The GitHub repository Baird-Li/Lizhipeng1 contains a labelled image folder "半导体芯片表面缺陷检测(预处理后)" with 4 categories: ZF scratch, broken, pin break, scratch. Examples follow, each with its label.

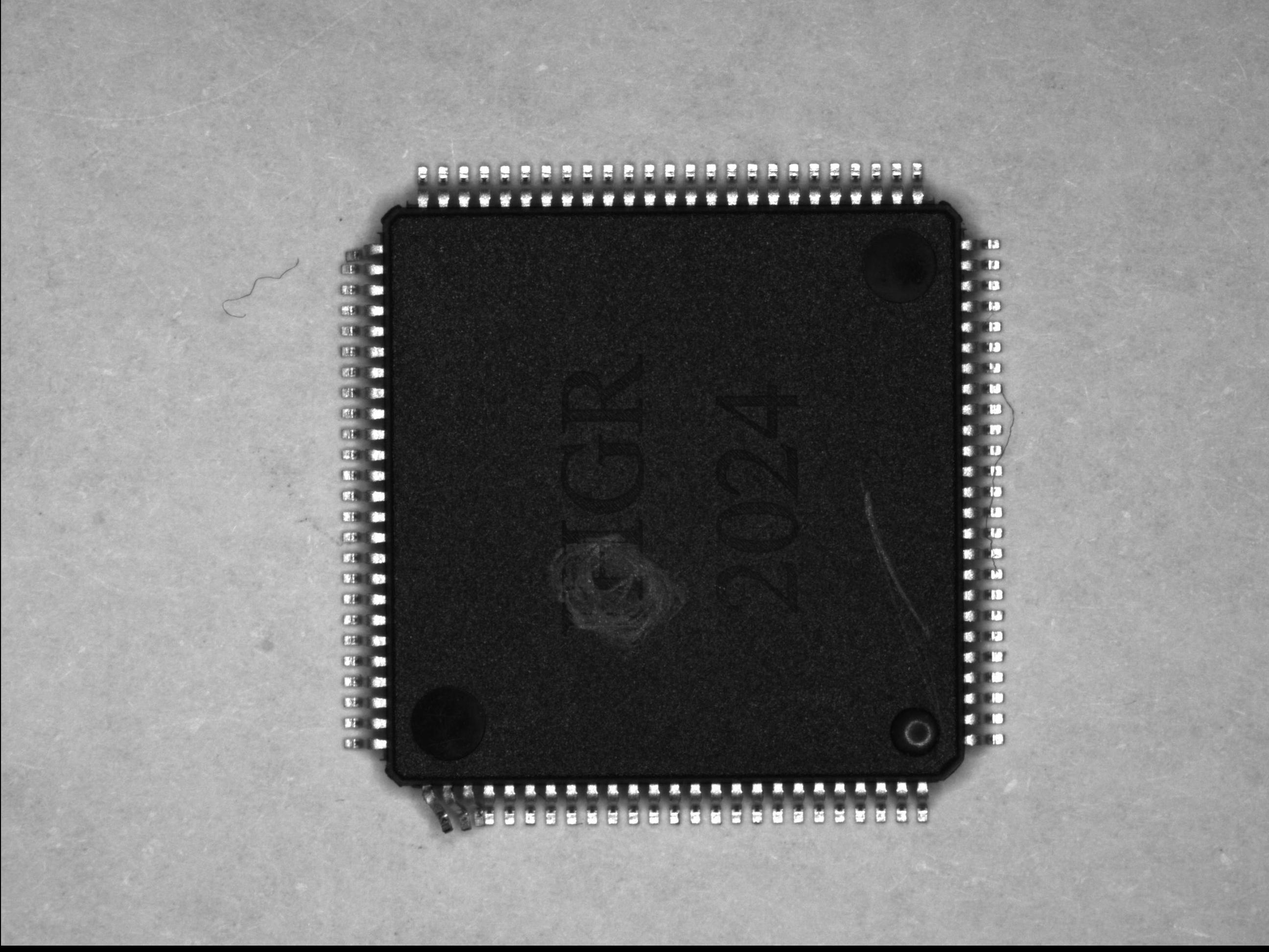
Label: scratch

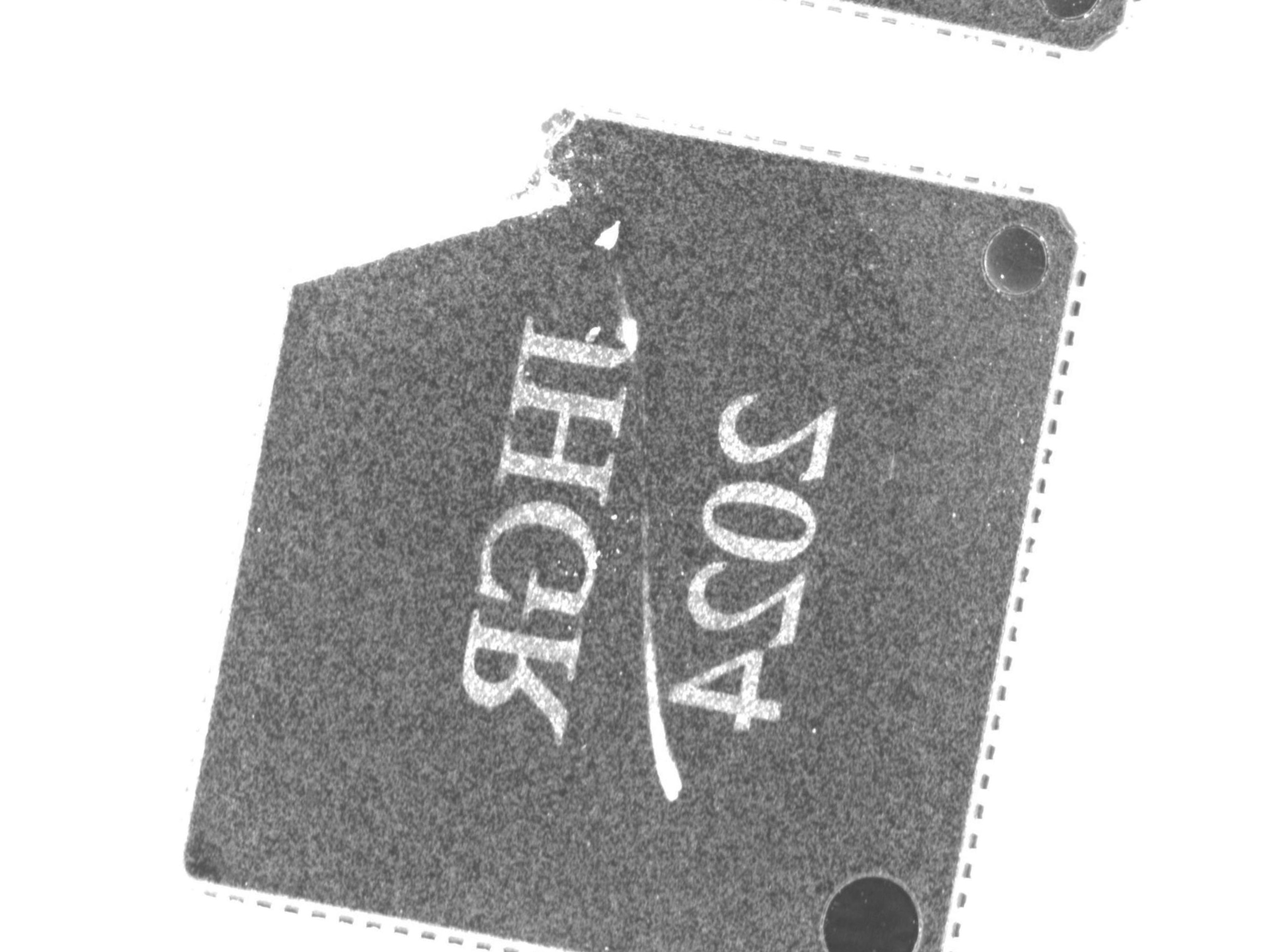
Label: broken

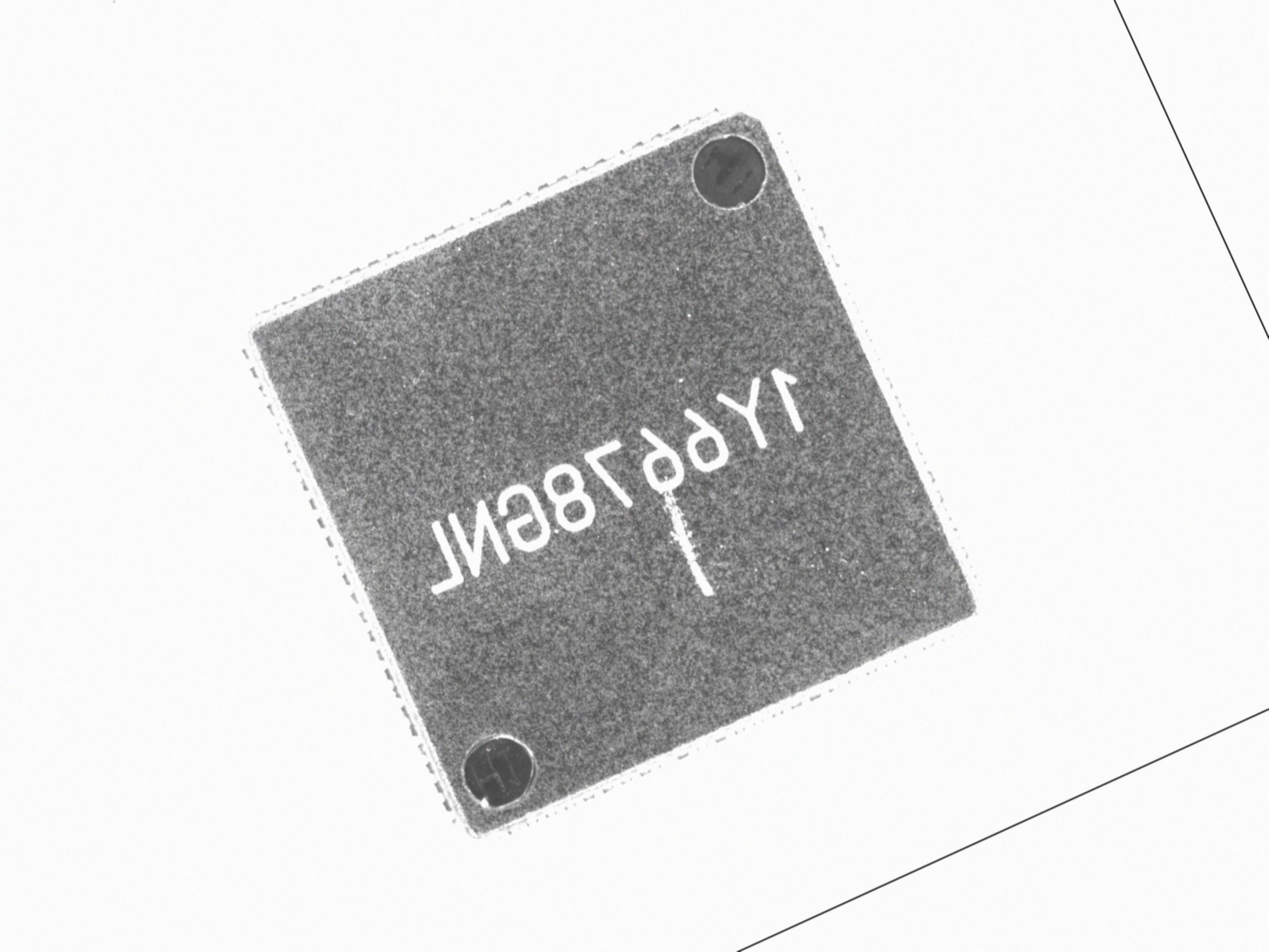
Label: ZF scratch

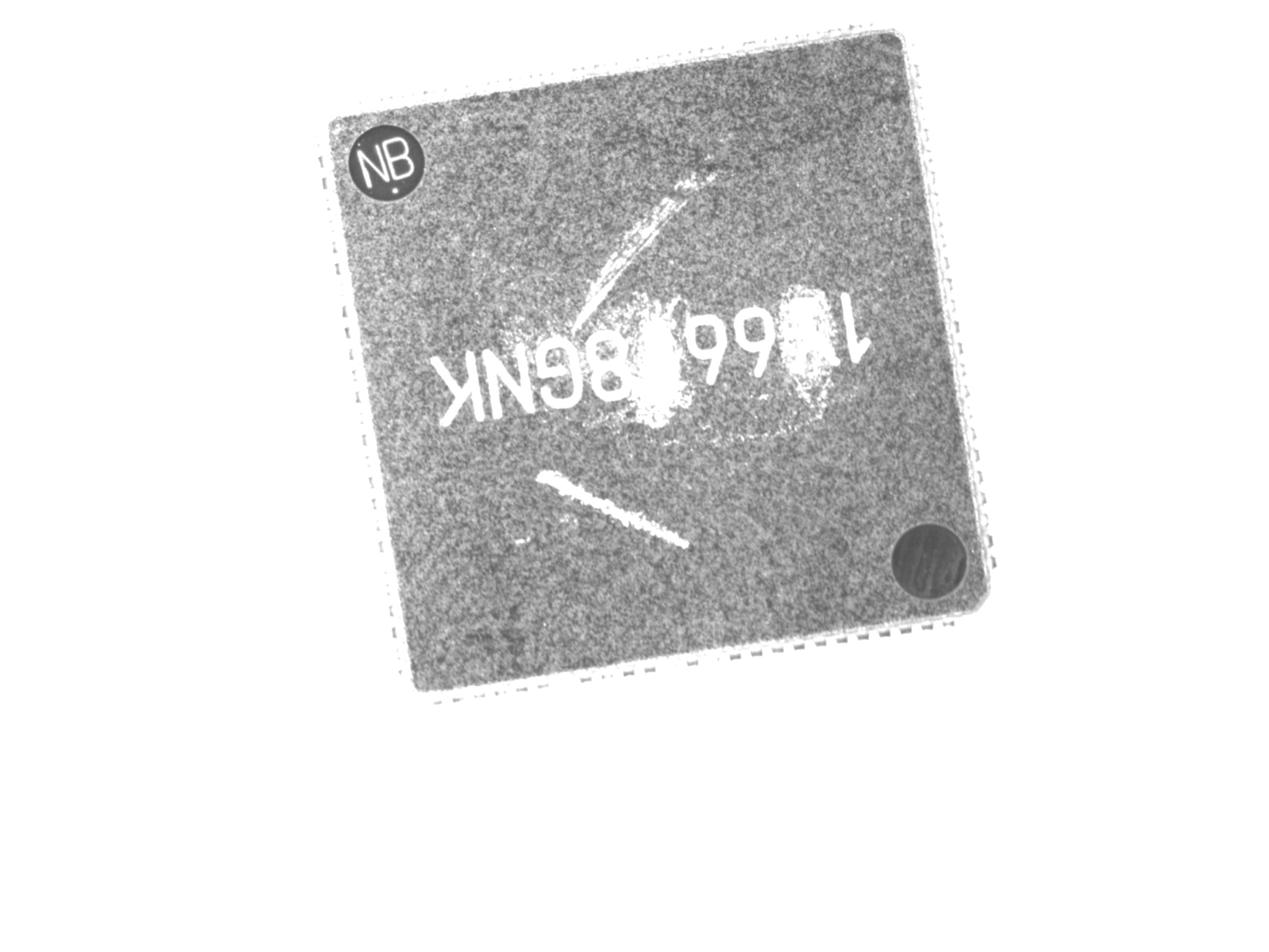
Label: ZF scratch

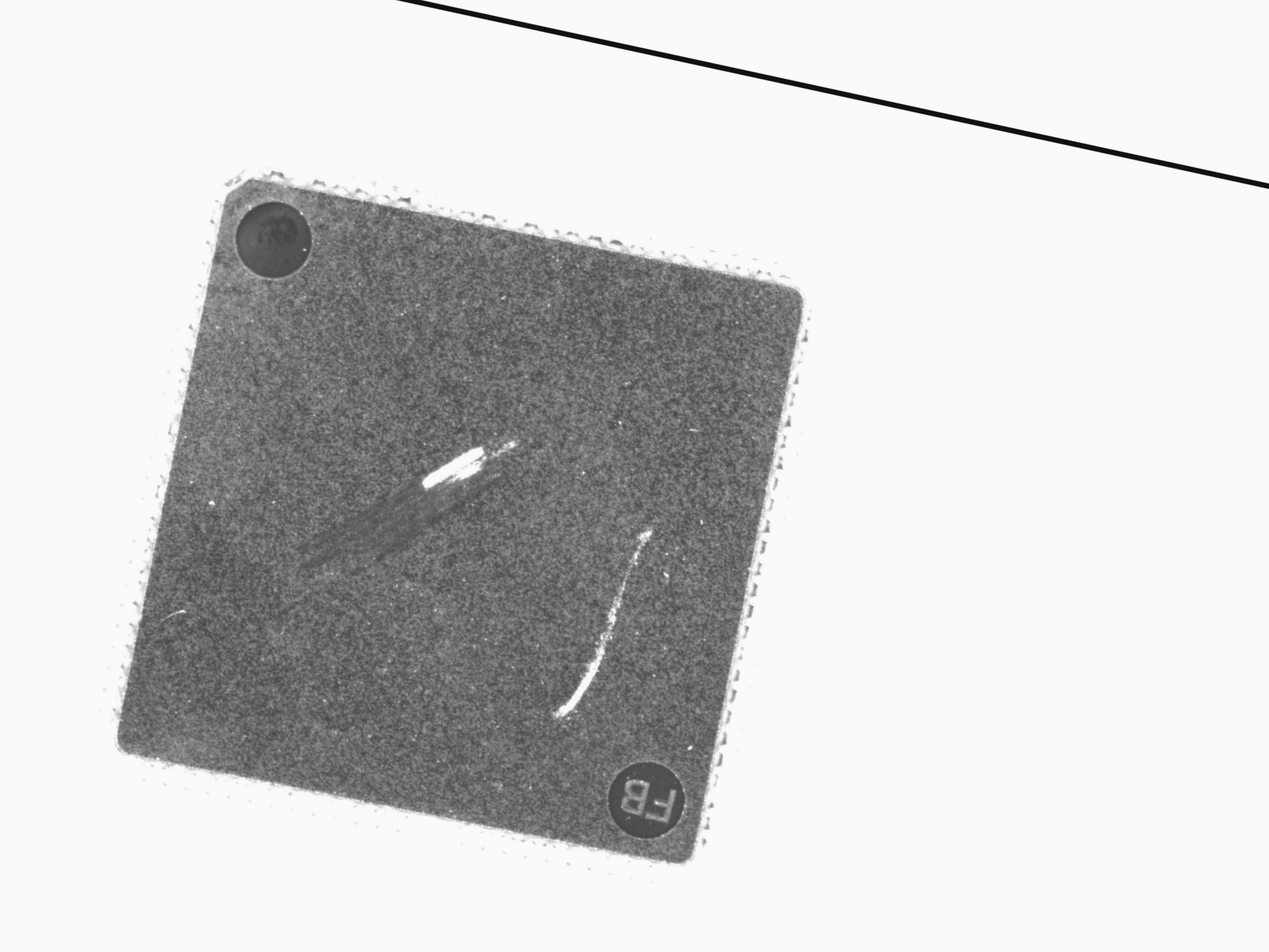
Label: ZF scratch

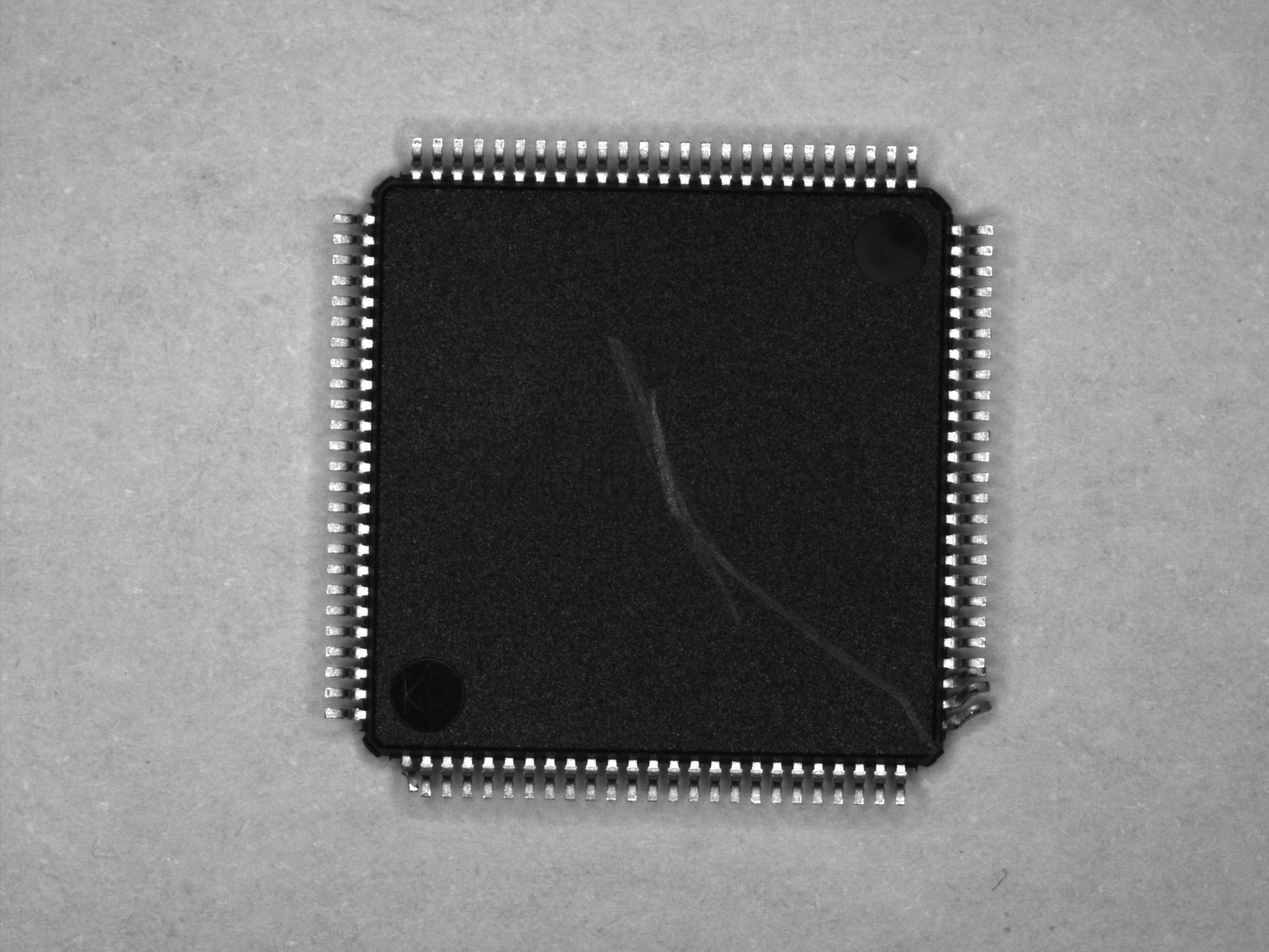
Label: pin break
